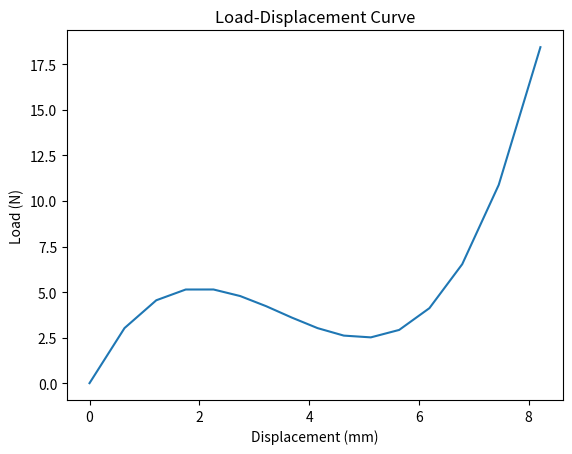

This figure's Python source:
import numpy as np
import matplotlib.pyplot as plt

# define the function that describes the relationship between load and displacement
def N(d):
    return 0.2*d**3 - 2.1*d**2 + 6*d

# define the fixed point iteration function
def fixed_point_iteration(g, x0, tol=1e-8, max_iter=100):
    x = x0
    for i in range(max_iter):
        x_new = g(x)
        print(x)
        if abs(x_new - x) < tol:
            return x_new, i+1
        x = x_new
    return x, max_iter

# define the function for the fixed point iteration
# def g(x):
#     return x + 0.05*(N(x)/100)
def g(x):
    return x + 0.05*(N(x)/100)

# set the range of displacements
d = np.arange(0, 8, 0.5)

# use the fixed point iteration to solve for the displacement at each point in the range
x = np.zeros_like(d)
for i in range(len(d)):
    x[i], _ = fixed_point_iteration(g, d[i])

# plot the load-displacement curve
plt.plot(x, N(x))
plt.xlabel("Displacement (mm)")
plt.ylabel("Load (N)")
plt.title("Load-Displacement Curve")
plt.show()
